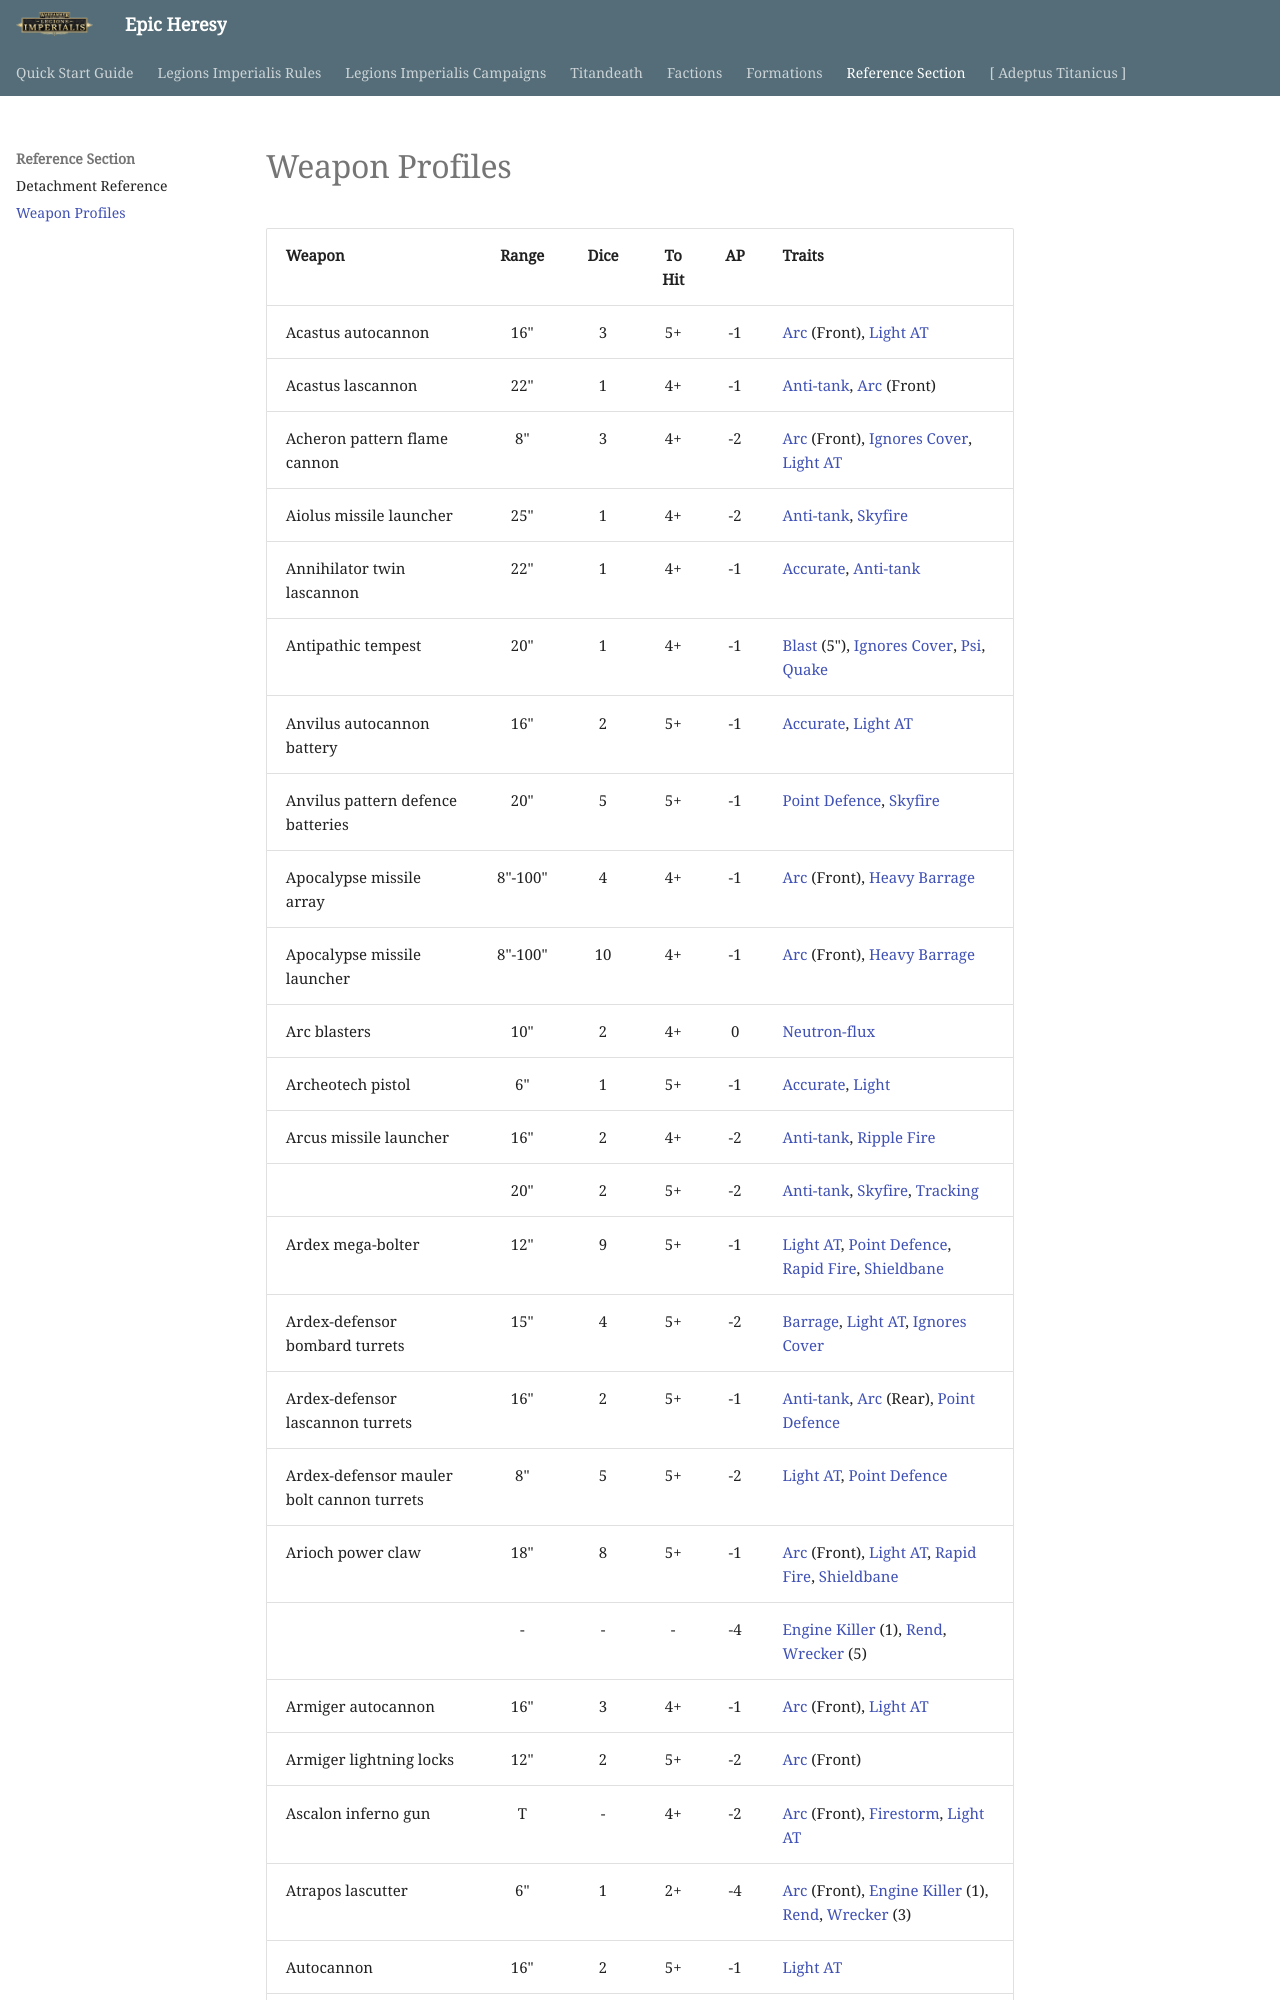

repository: BBBase-EHeresy-PPPub/EHeresy · page: li2023/reference/weapon_profiles/index.html · generator: mkdocs

---
search:
  exclude: true
---

<!-- Synchronized with JWTC2200/legionbuilder at e8ed433 (2026-08-29). -->

| Weapon | Range | Dice | To Hit | AP | Traits |
| :----- | :---: | :--: | :----: | :-: | :----- |
| Acastus autocannon | 16" | 3 | 5+ | -1 | [Arc] (Front), [Light AT] |
| Acastus lascannon | 22" | 1 | 4+ | -1 | [Anti-tank], [Arc] (Front) |
| Acheron pattern flame cannon | 8" | 3 | 4+ | -2 | [Arc] (Front), [Ignores Cover], [Light AT] |
| Aiolus missile launcher | 25" | 1 | 4+ | -2 | [Anti-tank], [Skyfire] |
| Annihilator twin lascannon | 22" | 1 | 4+ | -1 | [Accurate], [Anti-tank] |
| Antipathic tempest | 20" | 1 | 4+ | -1 | [Blast] (5"), [Ignores Cover], [Psi], [Quake] |
| Anvilus autocannon battery | 16" | 2 | 5+ | -1 | [Accurate], [Light AT] |
| Anvilus pattern defence batteries | 20" | 5 | 5+ | -1 | [Point Defence], [Skyfire] |
| Apocalypse missile array | 8"‑100" | 4 | 4+ | -1 | [Arc] (Front), [Heavy Barrage] |
| Apocalypse missile launcher | 8"‑100" | 10 | 4+ | -1 | [Arc] (Front), [Heavy Barrage] |
| Arc blasters | 10" | 2 | 4+ | 0 | [Neutron-flux] |
| Archeotech pistol | 6" | 1 | 5+ | -1 | [Accurate], [Light] |
| Arcus missile launcher | 16" | 2 | 4+ | -2 | [Anti-tank], [Ripple Fire] |
|  | 20" | 2 | 5+ | -2 | [Anti-tank], [Skyfire], [Tracking] |
| Ardex mega-bolter | 12" | 9 | 5+ | -1 | [Light AT], [Point Defence], [Rapid Fire], [Shieldbane] |
| Ardex-defensor bombard turrets | 15" | 4 | 5+ | -2 | [Barrage], [Light AT], [Ignores Cover] |
| Ardex-defensor lascannon turrets | 16" | 2 | 5+ | -1 | [Anti-tank], [Arc] (Rear), [Point Defence] |
| Ardex-defensor mauler bolt cannon turrets | 8" | 5 | 5+ | -2 | [Light AT], [Point Defence] |
| Arioch power claw | 18" | 8 | 5+ | -1 | [Arc] (Front), [Light AT], [Rapid Fire], [Shieldbane] |
|  | - | - | - | -4 | [Engine Killer] (1), [Rend], [Wrecker] (5) |
| Armiger autocannon | 16" | 3 | 4+ | -1 | [Arc] (Front), [Light AT] |
| Armiger lightning locks | 12" | 2 | 5+ | -2 | [Arc] (Front) |
| Ascalon inferno gun | T | - | 4+ | -2 | [Arc] (Front), [Firestorm], [Light AT] |
| Atrapos lascutter | 6" | 1 | 2+ | -4 | [Arc] (Front), [Engine Killer] (1), [Rend], [Wrecker] (3) |
| Autocannon | 16" | 2 | 5+ | -1 | [Light AT] |
| Auxilia laspistols | 6" | 1 | 5+ | 0 | [Light
